Run: headless pygame with SDL's dummy video driver; simulated clock (each Clock.tick advances the game by its frame time, no real sleeping); random seed 0; keys injected as events and as key.get_pressed() state; mouse plan: one left click at the window centre at the start of phase 2, then a move to the lower-right quarter at the start of phase 3.
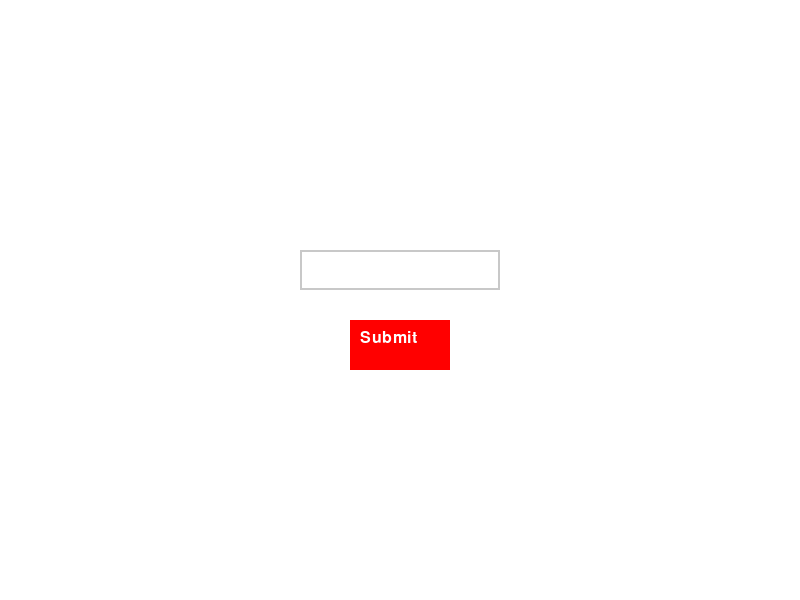
Frame 1 of 4 · flips 1–60 · no input
Frame 2 of 4 · flips 61–180 · clicked the window centre · tapped SPACE, RETURN · held RIGHT (→), D · screen unchanged from frame 1, image omitted
Frame 3 of 4 · flips 181–300 · moved the mouse to the lower-right quarter · held DOWN (↓), S · screen unchanged from frame 2, image omitted
Frame 4 of 4 · flips 301–420 · held LEFT (←), A, UP (↑), W · screen unchanged from frame 3, image omitted

The pygame program that drew these frames:

import pygame
import sys

# Initialize Pygame
pygame.init()

# Define screen dimensions and colors
WIDTH, HEIGHT = 800, 600  # Screen width and height in pixels
WHITE = (255, 255, 255)   # RGB color code for white
BLACK = (0, 0, 0)         # RGB color code for black
GRAY = (200, 200, 200)    # RGB color code for gray
RED = (255, 0, 0)         # RGB color code for red

# Set up the screen
screen = pygame.display.set_mode((WIDTH, HEIGHT))
pygame.display.set_caption('Input Field Example')

# Font for rendering text
font = pygame.font.Font(None, 36)       # Standard font and size for normal text
small_font = pygame.font.Font(None, 24) # Smaller font for button text

# Text input class
class TextInput:
    def __init__(self, x, y, w, h, font):
        self.rect = pygame.Rect(x, y, w, h)  # Create a rectangle for the input field
        self.color = GRAY                     # Initial color of the input field
        self.text = ''                        # Text within the input field
        self.font = font                      # Font used for the input field text
        self.txt_surface = self.font.render(self.text, True, BLACK) # Rendered text surface
        self.active = False                   # State to check if input box is active

    def handle_event(self, event):
        if event.type == pygame.MOUSEBUTTONDOWN:
            if self.rect.collidepoint(event.pos):
                self.active = not self.active # Toggle the active state if the box is clicked
            else:
                self.active = False
            self.color = BLACK if self.active else GRAY # Change color based on state
        if event.type == pygame.KEYDOWN:
            if self.active:
                if event.key == pygame.K_RETURN:
                    print(self.text)           # Print the entered text on pressing enter
                    self.text = ''             # Clear the text field
                elif event.key == pygame.K_BACKSPACE:
                    self.text = self.text[:-1] # Remove the last character on pressing backspace
                else:
                    self.text += event.unicode # Add the typed character to the text
                self.txt_surface = self.font.render(self.text, True, BLACK) # Render the updated text

    def update(self):
        width = max(200, self.txt_surface.get_width() + 10) # Adjust the box width based on text
        self.rect.w = width

    def draw(self, screen):
        screen.blit(self.txt_surface, (self.rect.x + 5, self.rect.y + 5)) # Draw the text
        pygame.draw.rect(screen, self.color, self.rect, 2) # Draw the input box rectangle

def draw_text(text, font, color, surface, x, y):
    text_surface = font.render(text, True, color) # Render the text
    surface.blit(text_surface, (x, y))            # Draw the text on the screen

# Main loop
def main():
    clock = pygame.time.Clock()       # Create a clock object to control the frame rate
    input_box = TextInput(300, 250, 200, 40, font) # Create an input box object
    submit_button = pygame.Rect(350, 320, 100, 50) # Create a rectangle for the submit button

    running = True
    while running:
        for event in pygame.event.get(): # Loop through the event queue
            if event.type == pygame.QUIT: # Check if the window close button is pressed
                pygame.quit()
                sys.exit()
            input_box.handle_event(event) # Pass events to the input box
            if event.type == pygame.MOUSEBUTTONDOWN:
                if submit_button.collidepoint(event.pos): # Check if the submit button is clicked
                    print("Submit button clicked with input:", input_box.text)
                    input_box.text = ''       # Clear the input field text
                    input_box.txt_surface = input_box.font.render(input_box.text, True, BLACK)

        input_box.update() # Update the input box

        screen.fill(WHITE) # Fill the screen with white color
        input_box.draw(screen) # Draw the input box
        pygame.draw.rect(screen, RED, submit_button) # Draw the submit button rectangle
        draw_text("Submit", small_font, WHITE, screen, submit_button.x + 10, submit_button.y + 10) # Draw the submit button text

        pygame.display.flip() # Update the display
        clock.tick(30)        # Maintain 30 frames per second

if __name__ == "__main__":
    main()
